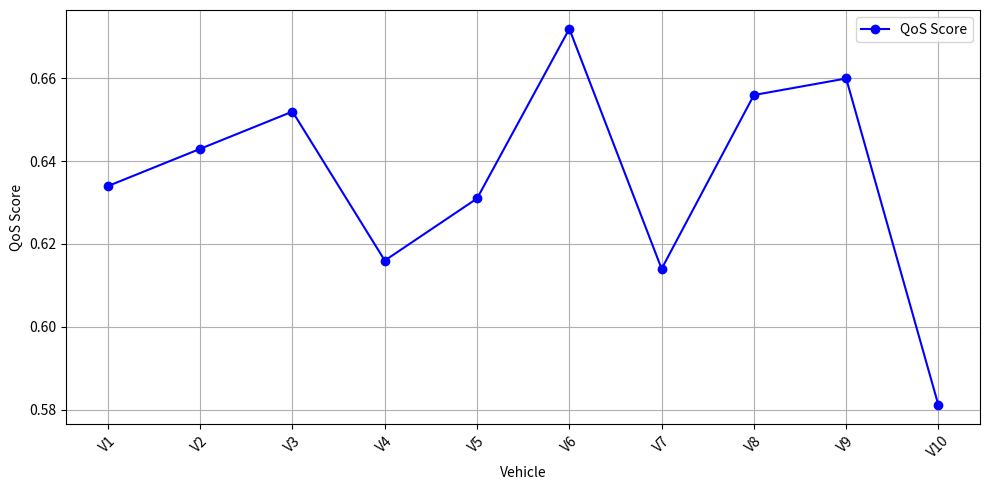
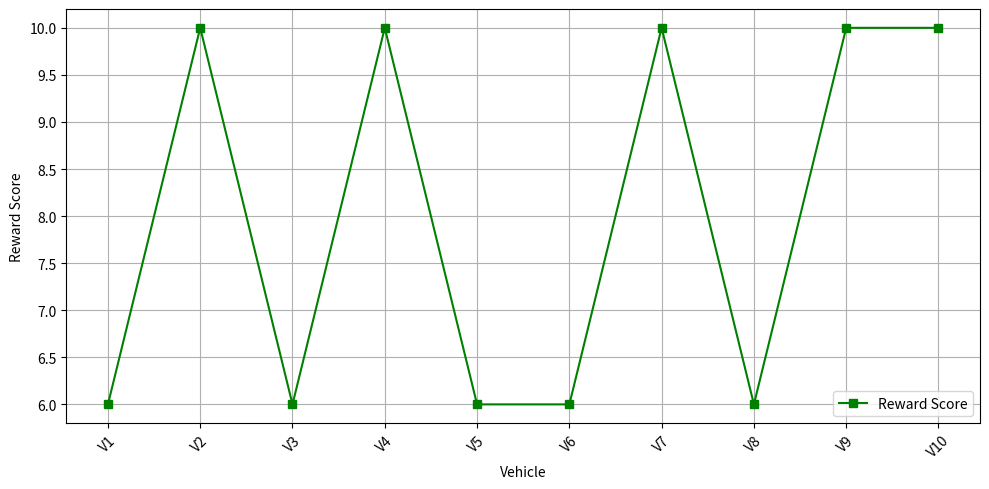

These figures' Python source, in order:
import numpy as np
import pandas as pd
import matplotlib.pyplot as plt

# Fixed seed for reproducibility
np.random.seed(42)

# Synthetic data for 10 vehicles
num_vehicles = 10
delays = np.random.uniform(10, 100, num_vehicles)
pdrs = np.random.uniform(0.7, 1.0, num_vehicles)
trusts = np.random.uniform(0.5, 1.0, num_vehicles)
energies = np.random.uniform(0.1, 0.3, num_vehicles)
ambulance_flags = np.random.randint(0, 2, num_vehicles)
crash_alert_flags = np.random.randint(0, 2, num_vehicles)
road_hazard_flags = np.random.randint(0, 2, num_vehicles)

# Fixed reward values for tiers
reward_map = {1: 10, 2: 6, 3: 3}  # Tier 1 > Tier 2 > Tier 3

# Assign tiers based on event flags
tiers = []
for i in range(num_vehicles):
    if ambulance_flags[i] == 1:
        tiers.append(1)
    elif crash_alert_flags[i] == 1:
        tiers.append(2)
    else:
        tiers.append(3)

# Fixed QoS weights (α, β, γ, δ)
fixed_weights = (0.25, 0.25, 0.25, 0.25)

qos_scores = []
reward_scores = []

for i in range(num_vehicles):
    safety_flag = int(ambulance_flags[i] or crash_alert_flags[i] or road_hazard_flags[i])
    qos = (fixed_weights[0] * (1 / delays[i]) +
           fixed_weights[1] * pdrs[i] +
           fixed_weights[2] * trusts[i] +
           fixed_weights[3] * safety_flag)
    reward = reward_map[tiers[i]]  # fixed reward by tier, no energy penalty here
    
    qos_scores.append(qos)
    reward_scores.append(reward)

# Create DataFrame
results_df = pd.DataFrame({
    'Vehicle': [f'V{i+1}' for i in range(num_vehicles)],
    'QoS Score': np.round(qos_scores, 3),
    'Reward Score': reward_scores
})

print(results_df)

# Plotting QoS Scores line graph
plt.figure(figsize=(10, 5))
plt.plot(results_df['Vehicle'], results_df['QoS Score'], marker='o', linestyle='-', color='blue', label='QoS Score')
plt.xlabel('Vehicle')
plt.ylabel('QoS Score')
plt.xticks(rotation=45)
plt.grid(True)
plt.legend()
plt.tight_layout()
plt.show()

# Plotting Reward Scores line graph
plt.figure(figsize=(10, 5))
plt.plot(results_df['Vehicle'], results_df['Reward Score'], marker='s', linestyle='-', color='green', label='Reward Score')
plt.xlabel('Vehicle')
plt.ylabel('Reward Score')
plt.xticks(rotation=45)
plt.grid(True)
plt.legend()
plt.tight_layout()
plt.show()
